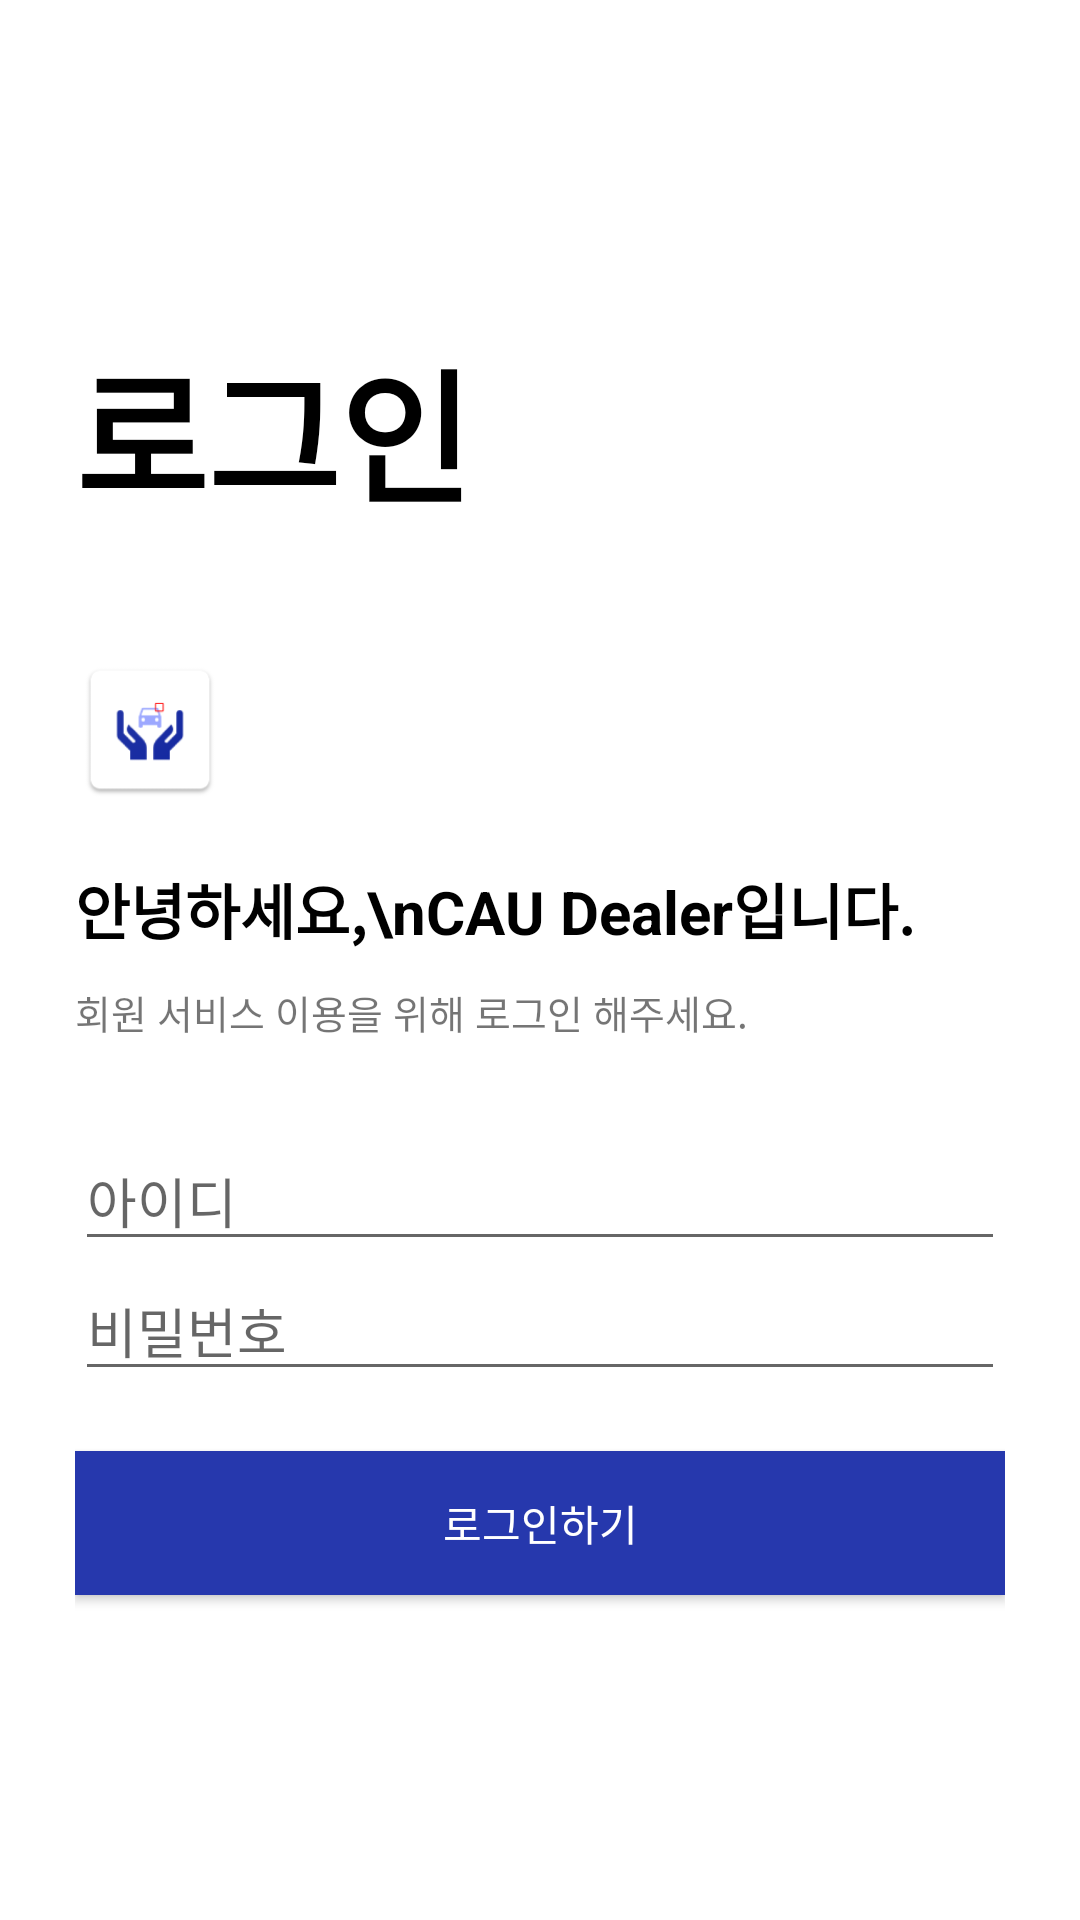

Here is an Android app screen rendered from its layout file. Give the layout XML and the strings, colors and styles it references.
<!-- AndroidManifest.xml: application theme Theme.OOP_Assignment_4_Android -->
<!-- res/layout/activity_login.xml -->
<?xml version="1.0" encoding="utf-8"?>
<LinearLayout
    xmlns:android="http://schemas.android.com/apk/res/android"
    android:layout_width="match_parent"
    android:layout_height="match_parent"
    android:padding="25dp"
    android:gravity="center_vertical"
    android:orientation="vertical">

    <TextView
        android:layout_width="match_parent"
        android:layout_height="wrap_content"
        android:text="로그인"
        android:textColor="@color/black"
        android:textSize="48sp"
        android:textStyle="bold" />

    <View
        android:layout_width="match_parent"
        android:layout_height="40dp" />

    <ImageView
        android:layout_width="50dp"
        android:layout_height="50dp"
        android:src="@mipmap/ic_launcher" />

    <View
        android:layout_width="match_parent"
        android:layout_height="20dp" />

    <TextView
        android:layout_width="match_parent"
        android:layout_height="wrap_content"
        android:text="안녕하세요,\nCAU Dealer입니다."
        android:textColor="@color/black"
        android:textSize="20sp"
        android:textStyle="bold" />

    <View
        android:layout_width="match_parent"
        android:layout_height="10dp" />

    <TextView
        android:layout_width="match_parent"
        android:layout_height="wrap_content"
        android:text="회원 서비스 이용을 위해 로그인 해주세요."
        android:textSize="13sp" />

    <View
        android:layout_width="match_parent"
        android:layout_height="30dp" />

    <EditText
        android:layout_width="match_parent"
        android:layout_height="wrap_content"
        android:hint="아이디"
        android:inputType="text"
        android:id="@+id/login_input_id" />

    <EditText
        android:layout_width="match_parent"
        android:layout_height="wrap_content"
        android:hint="비밀번호"
        android:inputType="textPassword"
        android:id="@+id/login_input_pw" />

    <CheckBox
        android:layout_width="match_parent"
        android:layout_height="wrap_content"
        android:text="판매자 계정으로 로그인합니다"
        android:visibility="gone"
        android:id="@+id/login_chk_seller" />

    <View
        android:layout_width="match_parent"
        android:layout_height="20dp" />

    <androidx.appcompat.widget.AppCompatButton
        android:layout_width="match_parent"
        android:layout_height="wrap_content"
        android:background="@color/blue_700"
        android:text="로그인하기"
        android:textColor="@color/white"
        android:id="@+id/login_btn_login"  />

</LinearLayout>
<!-- resources referenced by this layout -->
<resources>
  <color name="black">#FF000000</color>
  <color name="blue_700">#FF2638AD</color>
  <color name="white">#FFFFFFFF</color>
  <!-- mipmap ic_launcher: png bitmap (mipmap-hdpi, 2476 bytes) -->
  <style name="Theme.OOP_Assignment_4_Android" parent="Theme.MaterialComponents.DayNight.NoActionBar">
          
          <item name="colorPrimary">@color/blue_500</item>
          <item name="colorPrimaryVariant">@color/blue_700</item>
          <item name="colorOnPrimary">@color/white</item>
          
          <item name="android:statusBarColor">?attr/colorPrimaryVariant</item>
          
      </style>
  <color name="blue_500">#FF4152C5</color>
</resources>
